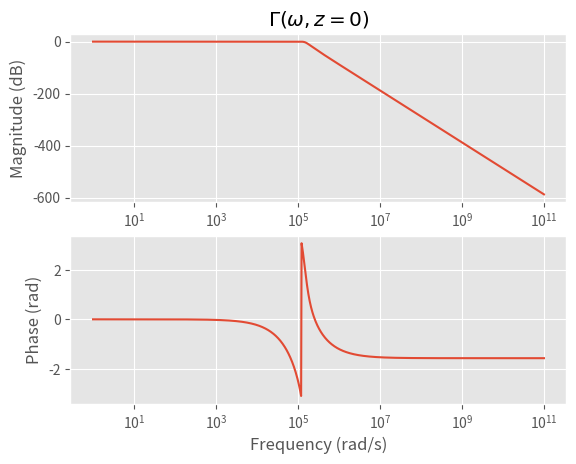
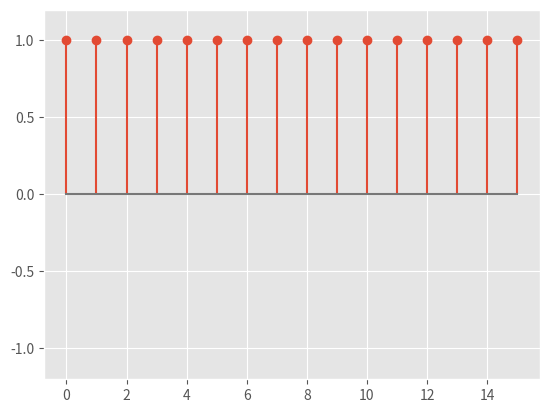

Recreate these plots in Python, in order.
import numpy as np
import scipy as sp
import matplotlib.pyplot as plt
import pandas as pd
from scipy import constants
from scipy import signal

plt.style.use('ggplot')

eps0 = constants.epsilon_0
mu0 = constants.mu_0

def main():
    L = 200e-6
    W = 20e-6
    S = W
    Lstrip = 3e-6
    Sstrip = 1e-6
    Wstrip = 30e-6
    Rg = 50 # omega

    # ----------------------- Define filter parameters -----------------------
    order = 5
    cutoff_freq = 1e5
    ripple = 1e-3
    b, a = signal.cheby1(order, ripple, cutoff_freq, 'low', analog=True)
    Gamma0 = signal.TransferFunction(b, a)
    w = np.logspace(0, 11, num=1000)
    w, Gamma0 = signal.freqresp(Gamma0, w)
    plt.figure()
    plot_resp_logy(w, Gamma0, '$\Gamma(\omega, z=0)$')

    N = 16
    l = L/N
    
    # ------------------ iterate over all elements ----------------
    switches = np.zeros(N)
    curr_Gamma0 = Gamma0
    num_pts_ele = 100
    for i in range(0, N):
        gamma_off, gamma_on = calculate_gamma(w)
        Gamma_ele_on, Gamma_ele_off = synthesize_Gamma_for_element(Gamma0=curr_Gamma0, gamma_on=gamma_on, gamma_off=gamma_off, l=l, num_pts_ele=num_pts_ele)
        switches[i] = choose_switch_position(Gamma0, Gamma_ele_on, Gamma_ele_off)
        curr_Gamma0 = choose_new_Gamma0(curr_Gamma0, Gamma_ele_off, Gamma_ele_on)

    plt.figure()
    plt.stem(np.arange(len(switches)), switches)
    plt.ylim((-1.2, 1.2))
    plt.show()

# -------------------- functions ----------------------------

def plot_resp_logy(x, y, title_name): # prints the freq response with dB on y axis
    plt.subplot(2, 1, 1)
    plt.semilogx(x, 20 * np.log10(abs(y)))
    plt.title(title_name)
    plt.ylabel('Magnitude (dB)')

    plt.subplot(2, 1, 2)
    plt.semilogx(x, np.angle(y))
    plt.xlabel('Frequency (rad/s)')
    plt.ylabel('Phase (rad)')

def plot_resp(x, y, title_name): # prints the freq response with dB on y axis
    plt.subplot(2, 1, 1)
    plt.semilogx(x, abs(y))
    plt.title(title_name)
    plt.ylabel('Magnitude (linear)')

    plt.subplot(2, 1, 2)
    plt.semilogx(x, np.angle(y))
    plt.xlabel('Frequency (rad/s)')
    plt.ylabel('Phase (rad)')

def plot_comparison_plot_at_z(w, Gamma0, z, Gamma_on, Gamma_off): # to check the plots (deprecated)
    plt.subplot(3, 1, 1)
    plt.semilogx(w, 20 * np.log10(abs(Gamma0)))
    plt.title("Comaprison Plot")
    plt.ylabel('Magnitude (dB)')

    plt.subplot(3, 1, 2)
    plt.semilogx(w, 20 * np.log10(abs(Gamma_on[:, z])))
    plt.title("Comaprison Plot")
    plt.ylabel('Magnitude (dB)')

    plt.subplot(3, 1, 3)
    plt.semilogx(w, 20 * np.log10(abs(Gamma_off[:, z])))
    plt.title("Comaprison Plot")
    plt.ylabel('Magnitude (dB)')

def calculate_gamma(w): # calculates gamma for a lossy TL
    beta_on = w*np.sqrt(30*eps0*mu0)
    beta_off = w*np.sqrt(eps0*mu0)
    alpha_on = 3.162278
    alpha_off = 3.162278/np.sqrt(30)
    return alpha_off+1j*beta_off, alpha_on+1j*beta_on

def synthesize_Gamma_for_element(Gamma0, gamma_on, gamma_off, l, num_pts_ele): # calculats for a lossy TL
    z = np.linspace(0, l, num_pts_ele)
    Gamma_element_on = np.zeros((num_pts_ele, len(Gamma0)), dtype=complex) # initialise to 0
    Gamma_element_off = Gamma_element_on # initialise to 0
    for i in range(0, num_pts_ele):
        Gamma_element_on[i, :] = Gamma0*np.exp(2*gamma_on*z[i])
        Gamma_element_off[i, :] = Gamma0*np.exp(2*gamma_off*z[i])
    return Gamma_element_on, Gamma_element_off

def compute_hamming_distance(x, y):
    d_arr = abs(x - y)
    return sum(d_arr)

def choose_switch_position(Gamma0, Gamma_element_on, Gamma_element_off):
    d_on = compute_hamming_distance(Gamma_element_on[-1, :], Gamma0)
    d_off = compute_hamming_distance(Gamma_element_off[-1, :], Gamma0)
    if d_on <= d_off:
        return 1
    return -1

def choose_new_Gamma0(curr_Gamma0, Gamma_element_on, Gamma_element_off):
    if choose_switch_position(curr_Gamma0, Gamma_element_on, Gamma_element_off):
        new_Gamma0 = Gamma_element_on[-1, :]
    else:
        new_Gamma0 = Gamma_element_off[-1, :]
    return new_Gamma0

if __name__ == "__main__":
    main()